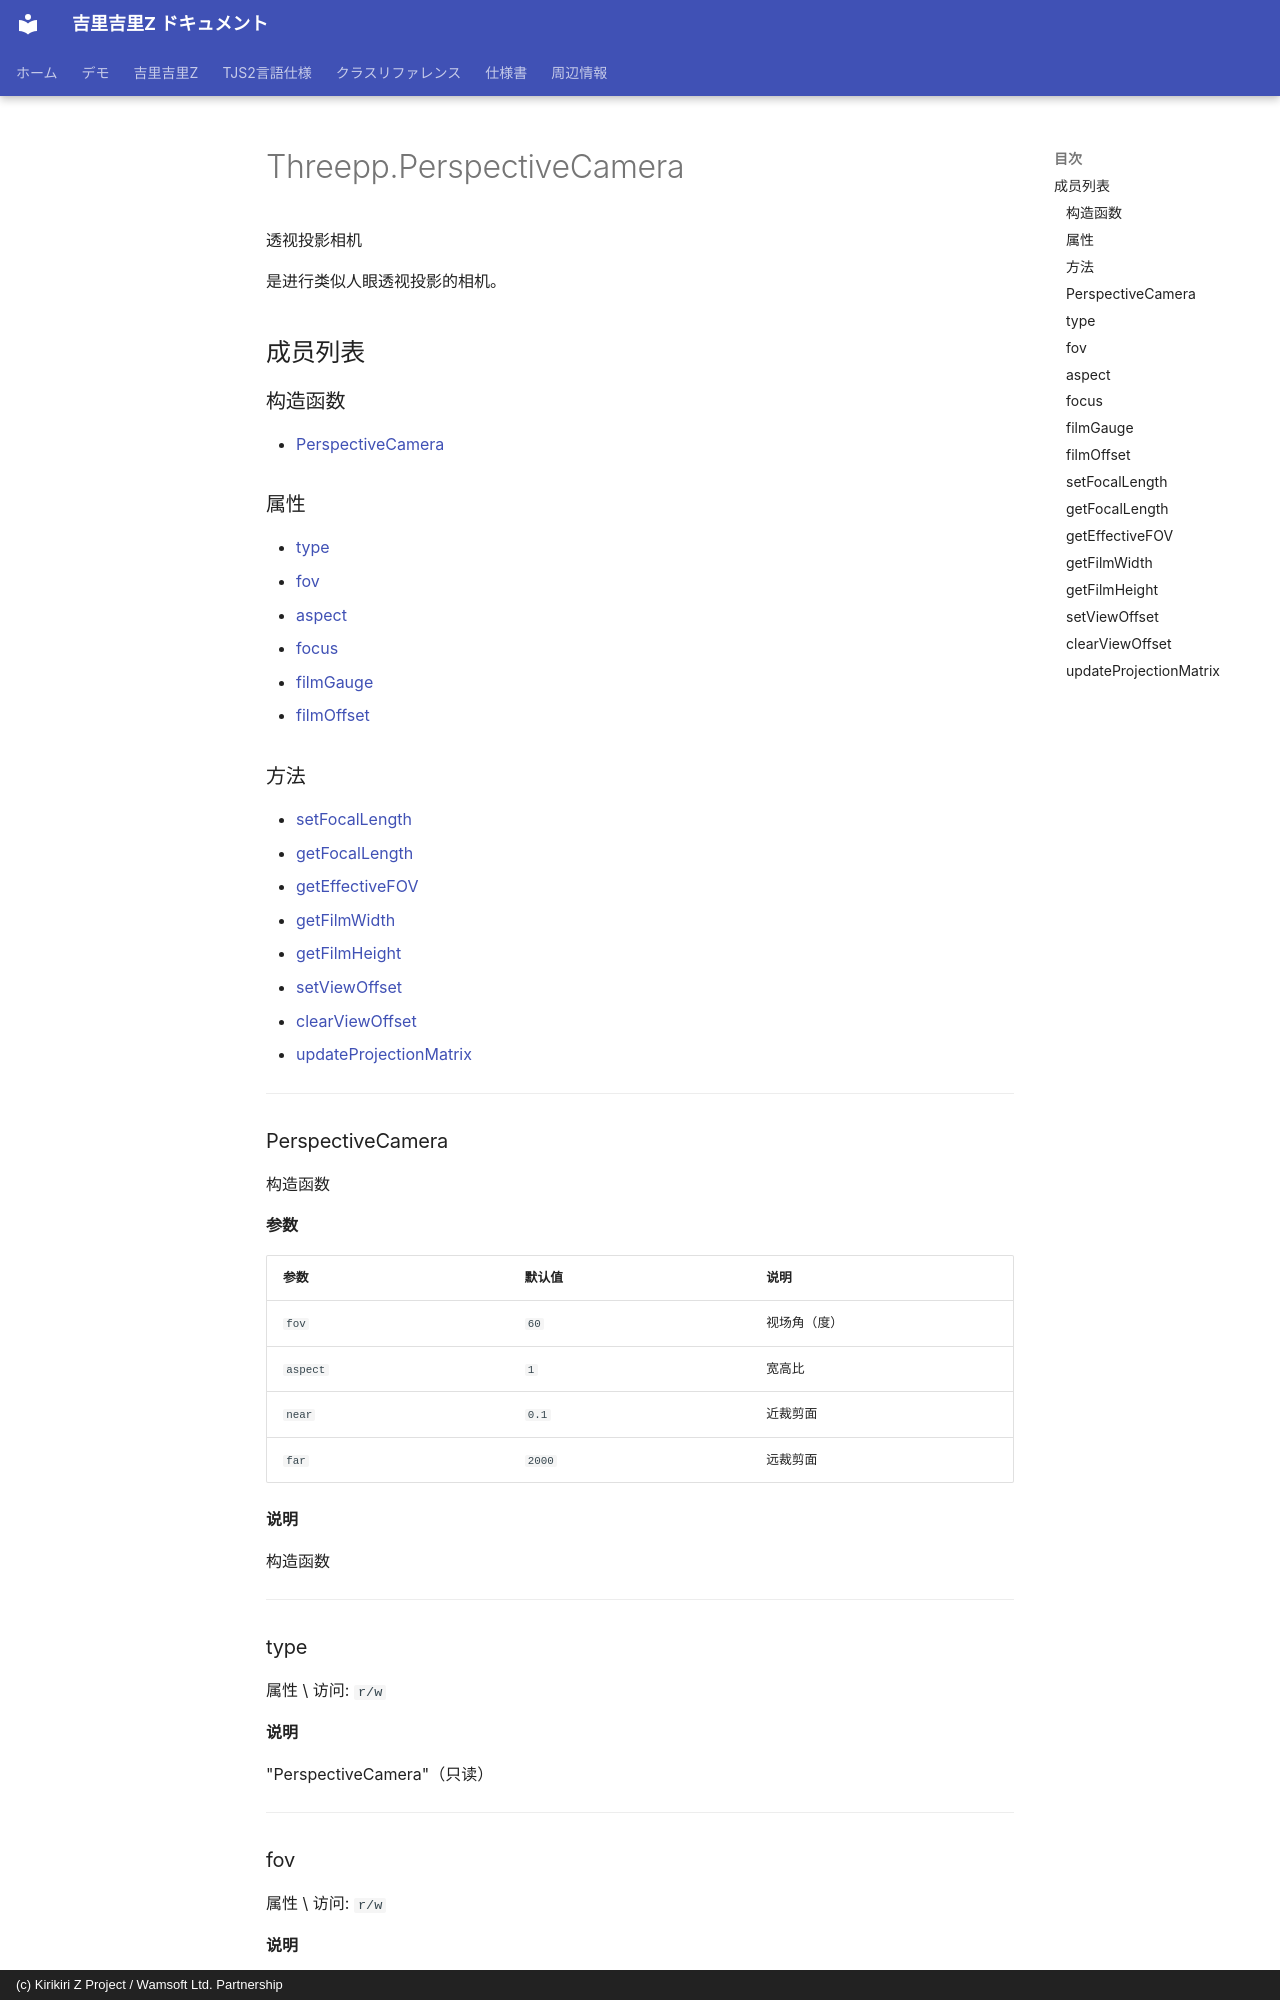

repository: AetherKiri/krkrz_dev · page: zh/reference/threepp/Threepp.PerspectiveCamera/index.html · generator: mkdocs · copyright: (c) Kirikiri Z Project / Wamsoft Ltd. Partnership

# Threepp.PerspectiveCamera

透视投影相机

是进行类似人眼透视投影的相机。

## 成员列表

### 构造函数

- [PerspectiveCamera](#perspectivecamera)

### 属性

- [type](#type)
- [fov](#fov)
- [aspect](#aspect)
- [focus](#focus)
- [filmGauge](#filmgauge)
- [filmOffset](#filmoffset)

### 方法

- [setFocalLength](#setfocallength)
- [getFocalLength](#getfocallength)
- [getEffectiveFOV](#geteffectivefov)
- [getFilmWidth](#getfilmwidth)
- [getFilmHeight](#getfilmheight)
- [setViewOffset](#setviewoffset)
- [clearViewOffset](#clearviewoffset)
- [updateProjectionMatrix](#updateprojectionmatrix)

---
